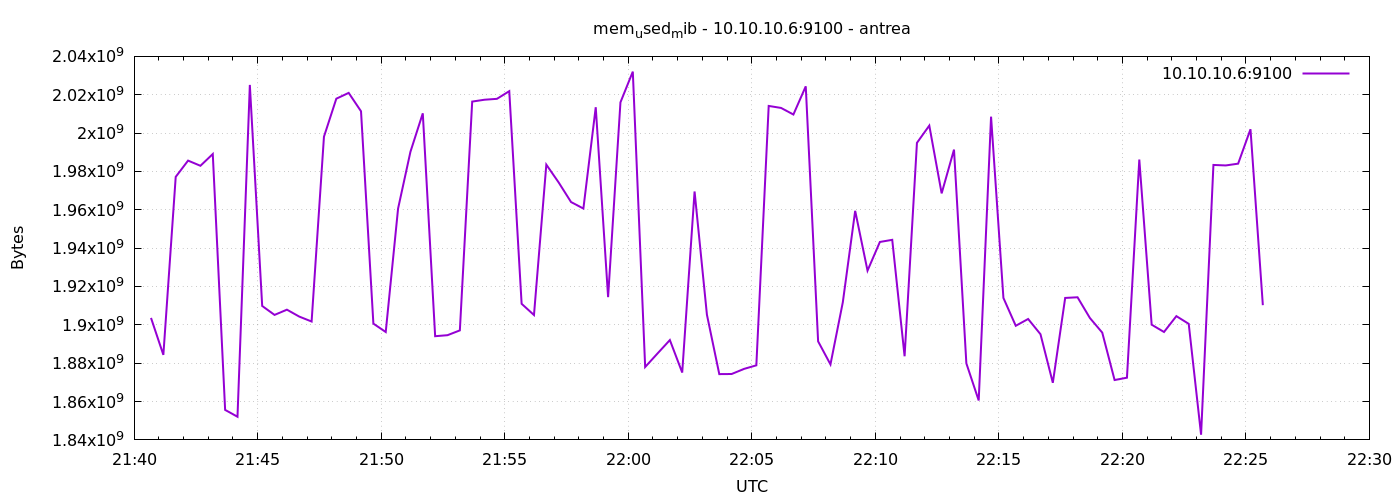

The data file committed next to this chart (first rows):
1777153241	1903611904
1777153271	1884344320
1777153301	1977176064
1777153331	1985650688
1777153361	1982947328
1777153391	1989079040
1777153421	1855639552
1777153451	1852071936
1777153481	2025107456
1777153511	1909841920
1777153541	1905180672
1777153571	1907912704
1777153601	1904308224
1777153631	1901735936
1777153661	1998114816
1777153691	2017935360
1777153721	2020966400
1777153751	2011373568
1777153781	1900642304
1777153811	1896263680
1777153841	1960640512
1777153871	1990250496
1777153901	2010304512
1777153931	1894076416
1777153961	1894604800
1777153991	1897111552
1777154021	2016428032
1777154051	2017398784
1777154081	2017857536
1777154111	2021855232
1777154141	1910976512
1777154171	1905119232
1777154201	1983541248
1777154231	1974235136
1777154261	1964040192
1777154291	1960644608
1777154321	2013491200
1777154351	1914437632
1777154381	2016026624
1777154411	2032041984
1777154441	1878020096
1777154471	1885073408
1777154501	1892069376
1777154531	1875120128
1777154561	1969549312
1777154591	1905274880
1777154621	1874305024
1777154651	1874366464
1777154681	1877016576
1777154711	1878888448
1777154741	2014158848
1777154771	2013114368
1777154801	2009677824
1777154831	2024382464
1777154861	1891389440
1777154891	1879363584
1777154921	1911771136
1777154951	1959448576
1777154981	1928273920
1777155011	1943220224
1777155041	1944334336
... 30 more rows
